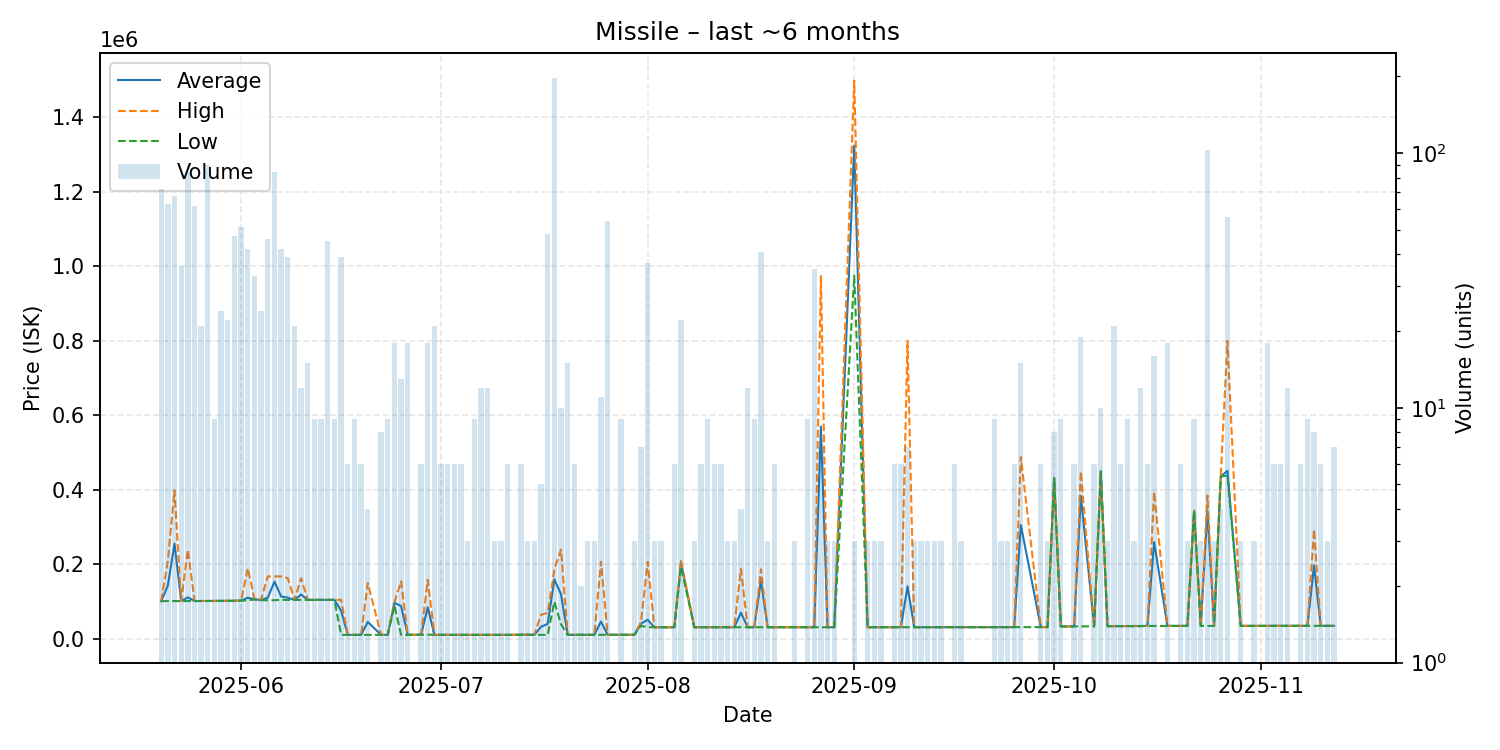

Source data for this figure (header and first rows):
date, average, highest, lowest, order_count, volume
2025-05-20, 101496, 101500, 101400, 21, 72
2025-05-21, 143360, 209000, 101700, 19, 63
2025-05-22, 255666, 399000, 101700, 17, 68
2025-05-23, 101700, 101700, 101700, 10, 36
2025-05-24, 111543, 239500, 101700, 17, 84
2025-05-25, 101824, 101900, 101800, 17, 62
2025-05-26, 101871, 101900, 101600, 7, 21
2025-05-27, 101898, 101900, 101800, 11, 90
2025-05-28, 102100, 102100, 102100, 3, 9
2025-05-29, 102250, 102300, 102200, 6, 24
2025-05-30, 102305, 102400, 102300, 6, 22
2025-05-31, 102540, 102700, 102400, 13, 47
2025-06-01, 103024, 103200, 102800, 13, 51
2025-06-02, 110714, 189800, 103700, 12, 42
2025-06-03, 106209, 106300, 106200, 9, 33
2025-06-04, 104450, 106200, 103900, 8, 24
2025-06-05, 110850, 167900, 103900, 9, 46
2025-06-06, 153864, 167800, 104100, 9, 84
2025-06-07, 114062, 167900, 105100, 11, 42
2025-06-08, 110838, 163100, 104700, 13, 39
2025-06-09, 104771, 104800, 104700, 7, 21
2025-06-10, 119275, 163000, 104700, 4, 12
2025-06-11, 104920, 105000, 104900, 3, 15
2025-06-12, 105000, 105000, 105000, 3, 9
2025-06-13, 105000, 105000, 105000, 3, 9
2025-06-14, 104902, 105000, 104900, 10, 45
2025-06-15, 104900, 104900, 104900, 2, 9
2025-06-16, 75992, 104900, 11000, 10, 39
2025-06-17, 11000, 11000, 11000, 2, 6
2025-06-18, 11000, 11000, 11000, 3, 9
2025-06-19, 11000, 11000, 11000, 2, 6
2025-06-20, 45750, 150000, 11000, 2, 4
2025-06-22, 11015, 11020, 11000, 3, 8
2025-06-23, 11020, 11020, 11020, 2, 9
2025-06-24, 96995, 97990, 90000, 5, 18
2025-06-25, 88525, 154900, 11020, 5, 13
2025-06-26, 11027, 11030, 11020, 6, 18
2025-06-28, 11580, 11580, 11580, 2, 6
2025-06-29, 85058, 158800, 11580, 6, 18
2025-06-30, 11047, 11580, 11020, 5, 21
2025-07-01, 11020, 11020, 11020, 2, 6
2025-07-02, 11020, 11020, 11020, 2, 6
2025-07-03, 11020, 11020, 11020, 2, 6
2025-07-04, 11020, 11020, 11020, 2, 6
2025-07-05, 11020, 11020, 11020, 1, 3
2025-07-06, 11020, 11020, 11020, 2, 9
2025-07-07, 11025, 11030, 11020, 4, 12
2025-07-08, 11030, 11030, 11030, 3, 12
2025-07-09, 11030, 11030, 11030, 1, 3
2025-07-10, 11030, 11030, 11030, 1, 3
2025-07-11, 11030, 11030, 11030, 2, 6
2025-07-13, 11500, 11500, 11500, 2, 6
2025-07-14, 11500, 11500, 11500, 1, 3
2025-07-15, 11200, 11500, 11050, 2, 3
2025-07-16, 32636, 65000, 11060, 2, 5
2025-07-17, 40526, 70000, 11060, 8, 48
2025-07-18, 160000, 186200, 100000, 22, 196
2025-07-19, 119721, 240000, 39535, 3, 10
2025-07-20, 11070, 11070, 11070, 5, 15
2025-07-21, 11080, 11080, 11080, 2, 6
... 88 more rows
